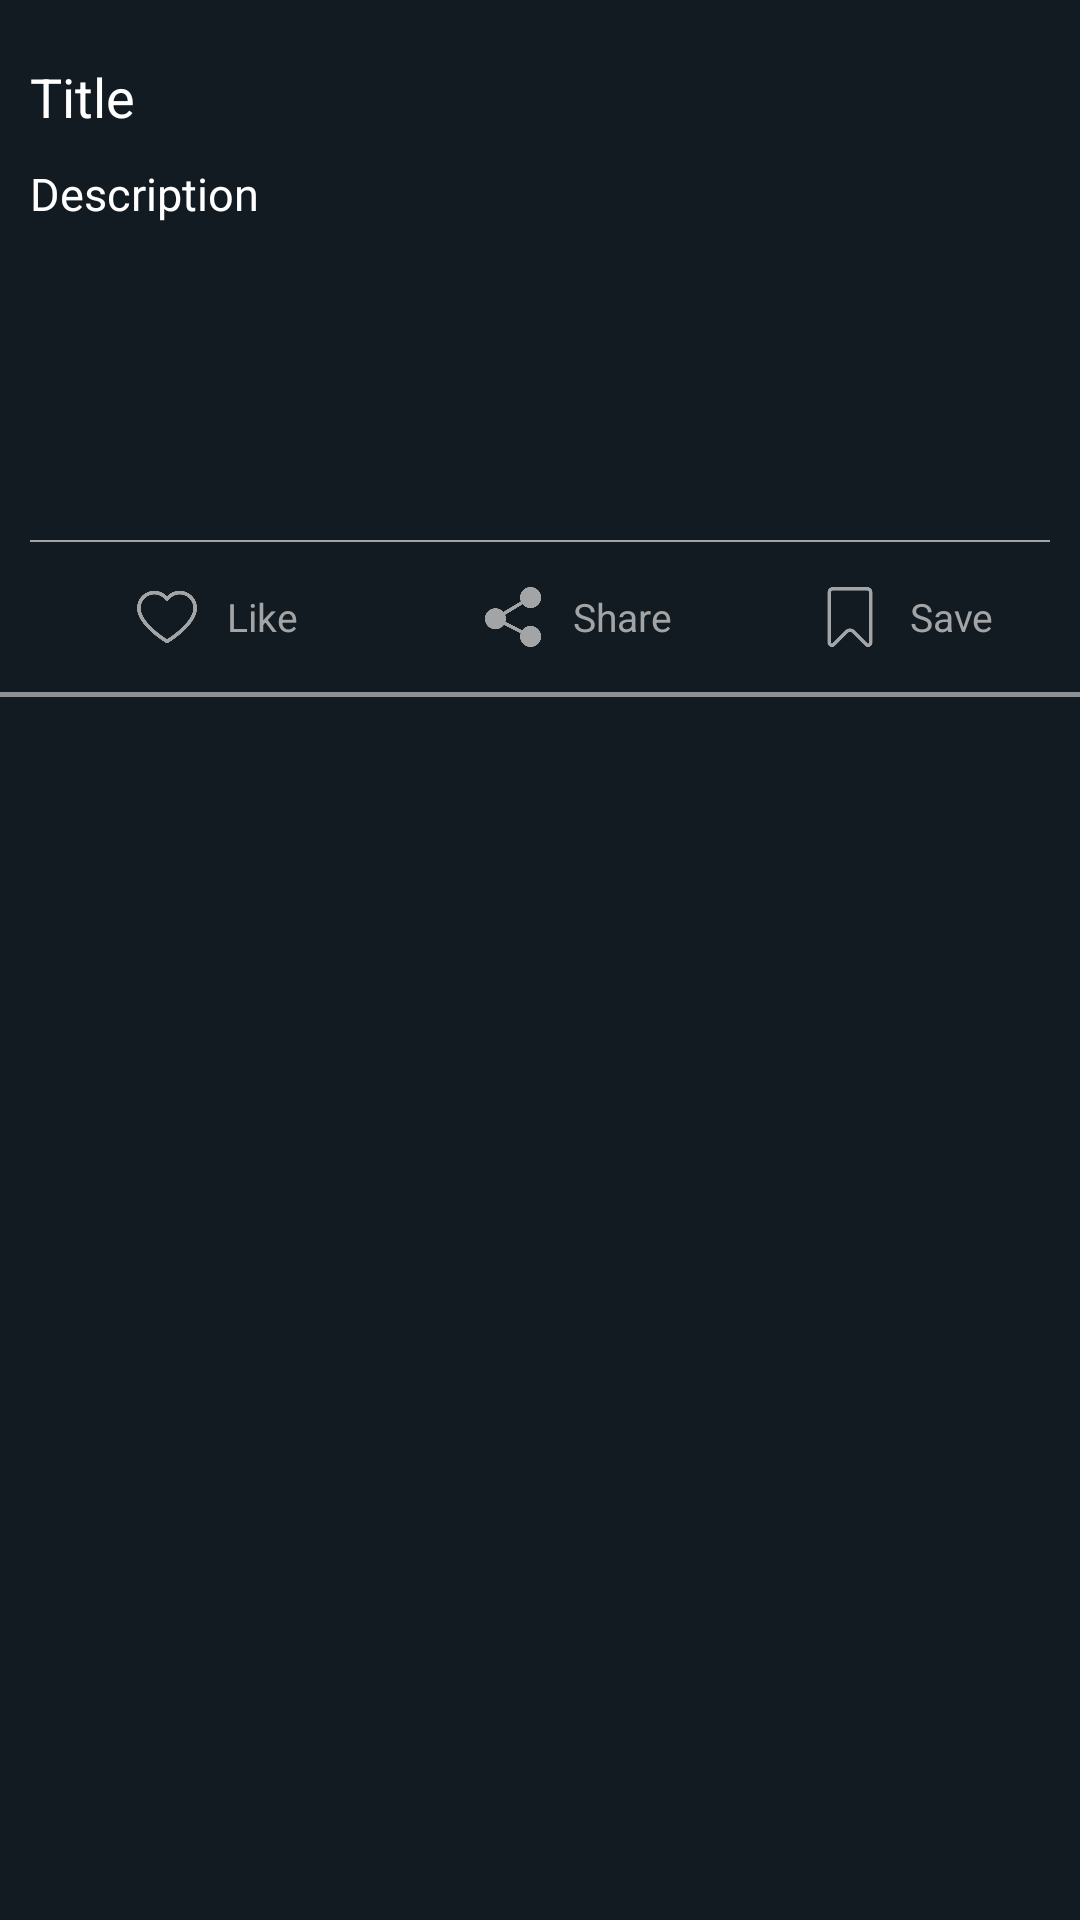

Layout XML and referenced resources for this Android screen:
<!-- AndroidManifest.xml: application theme Theme.NewsUpdate -->
<!-- res/layout/design_news.xml -->
<?xml version="1.0" encoding="utf-8"?>
<RelativeLayout xmlns:android="http://schemas.android.com/apk/res/android"
    android:layout_width="match_parent"
    android:layout_height="wrap_content"
    xmlns:app="http://schemas.android.com/apk/res-auto"
    android:background="@color/offblack">

    <RelativeLayout
        android:id="@+id/c2"
        android:layout_width="match_parent"
        android:layout_height="wrap_content"
        android:padding="10dp">

        <RelativeLayout
            android:id="@+id/itm_file_contain"
            android:layout_width="wrap_content"
            android:layout_height="wrap_content">

            <androidx.cardview.widget.CardView
                android:layout_width="150dp"
                android:layout_height="150dp"
                android:layout_alignParentEnd="true"
                android:backgroundTint="@color/offblack"
                app:cardCornerRadius="10dp">

                <ImageView
                    android:id="@+id/news_img"
                    android:layout_width="match_parent"
                    android:layout_height="match_parent" />

            </androidx.cardview.widget.CardView>

            <TextView
                android:id="@+id/news_title"
                android:layout_width="200dp"
                android:layout_height="wrap_content"
                android:layout_marginTop="10dp"
                android:maxLines="3"
                android:text="Title"
                android:textColor="@color/white"
                android:textSize="18dp" />

            <TextView
                android:id="@+id/news_description"
                android:layout_width="200dp"
                android:layout_height="wrap_content"
                android:layout_below="@id/news_title"
                android:layout_marginTop="10dp"
                android:layout_marginBottom="10dp"
                android:maxLines="3"
                android:text="Description"
                android:textColor="@color/white"
                android:textSize="15dp" />
        </RelativeLayout>

        <View
            android:id="@+id/item_view"
            android:layout_width="match_parent"
            android:layout_height="0.5dp"
            android:layout_below="@id/itm_file_contain"
            android:layout_marginTop="20dp"
            android:background="@color/dull" />

        <RelativeLayout
            android:id="@+id/c1"
            android:layout_width="wrap_content"
            android:layout_height="wrap_content"
            android:layout_below="@id/item_view"
            android:layout_centerInParent="true">

            <RelativeLayout
                android:id="@+id/like_contain"
                android:layout_width="120dp"
                android:layout_height="wrap_content"
                android:layout_marginTop="10dp">

                <RelativeLayout
                    android:id="@+id/like_relative"
                    android:layout_width="wrap_content"
                    android:layout_height="wrap_content"
                    android:layout_centerHorizontal="true">

                    <ImageView
                        android:id="@+id/like_img"
                        android:layout_width="30dp"
                        android:layout_height="30dp"
                        android:layout_centerVertical="true"
                        android:padding="5dp"
                        android:src="@drawable/like" />

                    <TextView
                        android:id="@+id/like_txt"
                        android:layout_width="wrap_content"
                        android:layout_height="wrap_content"
                        android:layout_centerVertical="true"
                        android:layout_marginStart="5dp"
                        android:layout_toEndOf="@+id/like_img"
                        android:text="Like"
                        android:textColor="@color/dull"
                        android:textSize="13dp" />
                </RelativeLayout>
            </RelativeLayout>

            <RelativeLayout
                android:id="@+id/share_Contain"
                android:layout_width="120dp"
                android:layout_height="wrap_content"
                android:layout_marginTop="10dp"
                android:layout_toEndOf="@+id/like_contain">

                <RelativeLayout
                    android:id="@+id/share_relative"
                    android:layout_width="wrap_content"
                    android:layout_height="wrap_content"
                    android:layout_centerHorizontal="true">

                    <ImageView
                        android:id="@+id/share_img"
                        android:layout_width="30dp"
                        android:layout_height="30dp"
                        android:layout_centerVertical="true"
                        android:padding="5dp"
                        android:src="@drawable/share" />

                    <TextView
                        android:layout_width="wrap_content"
                        android:layout_height="wrap_content"
                        android:layout_centerVertical="true"
                        android:layout_marginStart="5dp"
                        android:layout_toEndOf="@+id/share_img"
                        android:text="Share"
                        android:textColor="@color/dull"
                        android:textSize="13dp" />
                </RelativeLayout>
            </RelativeLayout>

            <RelativeLayout
                android:id="@+id/save_contain"
                android:layout_width="120dp"
                android:layout_height="wrap_content"
                android:layout_marginTop="10dp"
                android:layout_toEndOf="@+id/share_Contain">

                <RelativeLayout
                    android:layout_width="wrap_content"
                    android:layout_height="wrap_content"
                    android:layout_centerHorizontal="true">

                    <ImageView
                        android:id="@+id/save_img"
                        android:layout_width="30dp"
                        android:layout_height="30dp"
                        android:layout_centerVertical="true"
                        android:padding="5dp"
                        android:src="@drawable/save" />

                    <TextView
                        android:id="@+id/save_dtxt"
                        android:layout_width="wrap_content"
                        android:layout_height="wrap_content"
                        android:layout_centerVertical="true"
                        android:layout_marginStart="5dp"
                        android:layout_toEndOf="@+id/save_img"
                        android:text="Save"
                        android:textColor="@color/dull"
                        android:textSize="13dp" />


                </RelativeLayout>

            </RelativeLayout>

        </RelativeLayout>

    </RelativeLayout>

    <View
        android:id="@+id/view"
        android:layout_width="match_parent"
        android:layout_height="1.8dp"
        android:layout_below="@id/c2"
        android:background="#8F9091" />

    <TextView
        android:id="@+id/yt_txr"
        android:layout_width="wrap_content"
        android:layout_height="wrap_content"
        android:text="Hello"
        android:visibility="gone"
        android:textColor="@color/white"
        android:textSize="20dp"/>


    <RelativeLayout
        android:id="@+id/ViewRelative"
        android:visibility="gone"
        android:layout_width="match_parent"
        android:layout_below="@+id/view"
        android:padding="10dp"
        android:layout_height="130dp"
        android:layout_centerInParent="true" />
    <View
        android:id="@+id/view1"
        android:layout_width="match_parent"
        android:layout_height="1.8dp"
        android:visibility="gone"
        android:layout_below="@id/ViewRelative"
        android:background="#8F9091" />


</RelativeLayout>
<!-- resources referenced by this layout -->
<resources>
  <color name="dull">#A3A4A6</color>
  <color name="offblack">#121B22</color>
  <color name="white">#FFFFFFFF</color>
  <!-- drawable like: png bitmap (drawable, 20304 bytes) -->
  <!-- drawable save: png bitmap (drawable, 6622 bytes) -->
  <!-- drawable share: png bitmap (drawable, 16013 bytes) -->
</resources>
